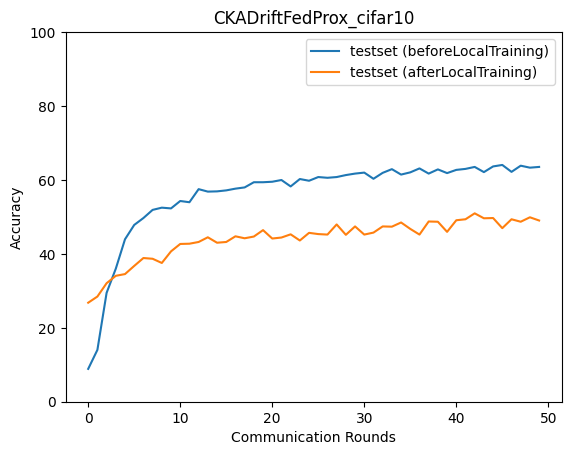

Data behind this chart, as committed beside it:
epoch, accuracy_test_before, macro_f1_test_before, macro_precision_test_before, macro_recall_test_before, accuracy_test_after, macro_f1_test_after, macro_precision_test_after, macro_recall_test_after
0, 8.884, 1.632, 0.8884, 10.0, 26.79, 25.83, 26.95, 26.39
1, 14.03, 7.711, 6.962, 14.93, 28.46, 27.2, 27.44, 27.88
2, 29.46, 25.62, 34.97, 29.36, 32.06, 31.27, 32.69, 31.59
3, 36.01, 34.5, 42.95, 35.83, 34.07, 33.33, 33.68, 33.55
4, 43.95, 43.48, 47.44, 43.55, 34.54, 33.79, 34.87, 34.1
5, 47.83, 47.72, 49.89, 47.41, 36.74, 36.29, 37.47, 36.33
6, 49.7, 49.31, 51.31, 49.15, 38.88, 38.28, 39.32, 38.47
7, 51.9, 51.35, 52.41, 51.36, 38.68, 37.94, 38.19, 38.32
8, 52.51, 52.17, 53.19, 52.14, 37.54, 36.74, 36.82, 37.11
9, 52.3, 51.49, 54.05, 51.7, 40.68, 40.06, 41.34, 40.19
10, 54.31, 53.9, 55.47, 53.93, 42.69, 41.69, 42.34, 42
11, 53.97, 53.52, 55.15, 53.45, 42.75, 41.63, 42.21, 42.2
12, 57.52, 56.43, 57.5, 56.96, 43.22, 42.6, 43.3, 42.86
13, 56.85, 56.42, 57.41, 56.47, 44.49, 43.97, 44.37, 44.03
14, 56.91, 56.16, 57.79, 56.36, 43.02, 42.13, 42.36, 42.33
15, 57.18, 56.53, 59.04, 56.64, 43.22, 42.56, 43.11, 42.8
16, 57.65, 57.13, 59.29, 57.21, 44.76, 44.56, 45.17, 44.3
17, 57.98, 57.49, 59.16, 57.44, 44.22, 43.22, 44.12, 43.82
18, 59.39, 58.78, 59.13, 58.94, 44.69, 43.88, 44.92, 44.11
19, 59.39, 58.55, 60.16, 58.88, 46.43, 46.04, 46.47, 46.08
20, 59.52, 59.17, 60.72, 59.16, 44.15, 43.69, 44.25, 43.78
21, 59.99, 59.48, 61.2, 59.6, 44.42, 44.19, 45.31, 43.97
22, 58.25, 57.7, 59.64, 57.77, 45.29, 45.18, 46.15, 44.82
23, 60.25, 59.77, 60.91, 59.82, 43.62, 43.12, 44.12, 43.23
24, 59.79, 59.21, 60.47, 59.27, 45.69, 45.14, 46.4, 45.23
25, 60.79, 60.24, 61.47, 60.25, 45.36, 44.92, 45.24, 44.85
26, 60.59, 60.01, 61.26, 60.13, 45.22, 45.09, 45.93, 44.94
27, 60.79, 60.22, 61.97, 60.23, 47.96, 47.55, 48.49, 47.55
28, 61.32, 60.63, 61.54, 60.76, 45.16, 44.03, 44.58, 44.62
29, 61.72, 60.93, 63.01, 61.13, 47.43, 47.03, 47.78, 47.05
30, 61.99, 61.61, 62.62, 61.55, 45.22, 44.94, 45.85, 44.88
31, 60.32, 60.07, 61.75, 59.88, 45.76, 45.07, 45.83, 45.07
32, 61.92, 61.41, 62.81, 61.35, 47.43, 46.99, 47.22, 47.13
33, 62.93, 62.33, 63.1, 62.37, 47.36, 46.53, 47.27, 46.93
34, 61.46, 60.74, 62.02, 60.9, 48.5, 47.93, 48.25, 48.07
35, 62.06, 61.27, 62.38, 61.46, 46.76, 45.97, 46.23, 46.27
36, 63.13, 62.46, 63.49, 62.55, 45.22, 44.69, 46.17, 44.79
37, 61.72, 61.36, 63.18, 61.16, 48.76, 48.41, 48.89, 48.46
38, 62.86, 62.23, 63.82, 62.23, 48.7, 47.79, 48.18, 48.11
39, 61.86, 60.88, 62.54, 61.14, 45.96, 45.6, 46.3, 45.35
40, 62.73, 62.3, 63.85, 62.17, 49.1, 48.23, 48.57, 48.39
41, 62.99, 62.43, 64.48, 62.36, 49.37, 48.62, 49.67, 48.92
42, 63.53, 62.4, 64.33, 62.82, 50.97, 50.76, 51.95, 50.46
43, 62.12, 61.74, 63.48, 61.54, 49.63, 49.04, 49.67, 49
44, 63.66, 62.93, 64.65, 62.97, 49.7, 49.32, 51.12, 49.28
45, 64.06, 63.53, 64.91, 63.55, 46.96, 46.14, 46.08, 46.54
46, 62.19, 61.55, 63.18, 61.56, 49.37, 48.39, 48.46, 48.66
47, 63.86, 63.19, 64.4, 63.34, 48.7, 47.91, 48.41, 48.13
48, 63.33, 62.58, 63.59, 62.76, 49.9, 49.39, 49.86, 49.56
49, 63.53, 63.08, 64.28, 63.09, 49.03, 48.48, 49.28, 48.48
